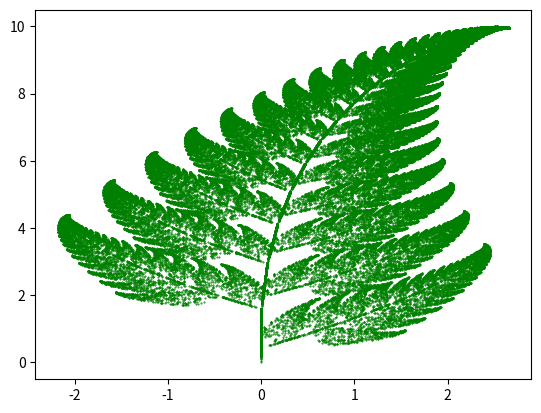
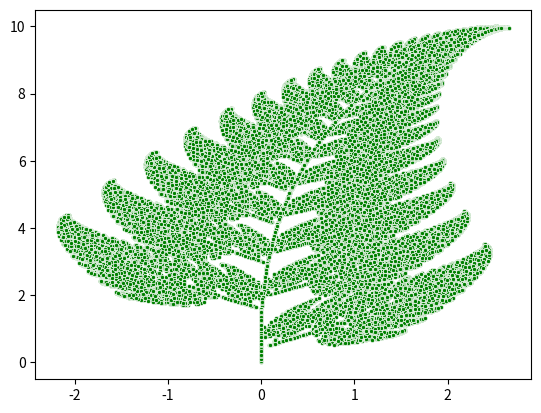

Python code for these plots, in order:
# -*- coding: utf-8 -*-
"""
Created on Sun Mar  7 15:29:05 2021

@author: Bennett
"""

"""
plots a Bardsley's fern. Based on Python Programmer YouTube video

"""

import numpy as np
import matplotlib.pyplot as plt
import seaborn as sns

m1=np.array([[0,0],[0,.16]])
m2=np.array([[.85,.04],[-.04,.85]])
m3=np.array([[.2,-.26],[.23,.22]])
m4=np.array([[-.15,.28],[.26,.24]])
ms=[m1,m2,m3,m4]

b1=np.array([[0],[0]])
b2=np.array([[0],[1.6]])
b3=np.array([[0],[1.6]])
b4=np.array([[0],[.44]])
bs=[b1,b2,b3,b4]

def plotpoint(x,y):
    point=np.array([[x],[y]])
    pval=np.random.choice([0,1,2,3],p=[.01,.85,.07,.07])
    m=ms[pval]
    b=bs[pval]
    #newpoint=np.dot(m,point)+b
    newpoint=m@point + b
    return float(newpoint[0]),float(newpoint[1])

points=100000
x,y=0,0
xs=[]
ys=[]
for i in range(points):
    xs.append(x)
    ys.append(y)
    x,y=plotpoint(x,y)
     
plt.figure()
plt.scatter(xs,ys,s=.2,c="green")
plt.plot()

plt.figure()   
sns.scatterplot(x=xs,y=ys,marker=".",color="green")    
plt.plot()    
